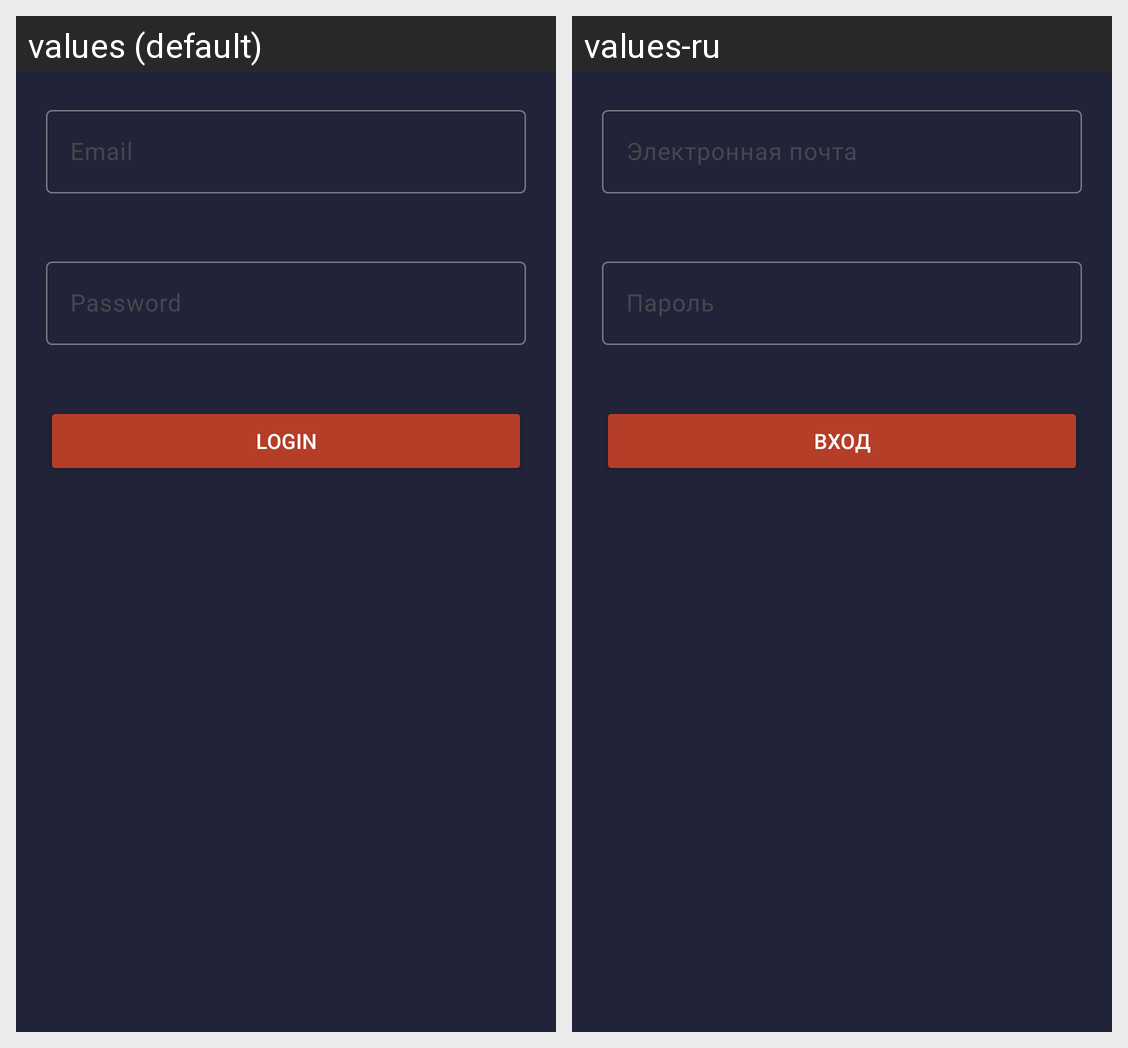

The same Android screen rendered under two of its app's locales, left to right. List the strings drawn on it with the default value and each locale's translation.
Android screen res/layout/fragment_login.xml rendered under 2 locales, left to right: values (default), values-ru. Device: Nexus 5 (rendered at 1080×1920; each locale shown at half size, 540×960, under a caption strip naming it); theme Theme.PersonalTrainignApp.
Strings drawn on this screen, with the default value and each locale's value (text and hints the layout hard-codes, and strings that could not be matched under every locale, appear in the picture but are not listed):

email
  values: Email
  values-ru: Электронная почта

password
  values: Password
  values-ru: Пароль

login
  values: Login
  values-ru: Вход
